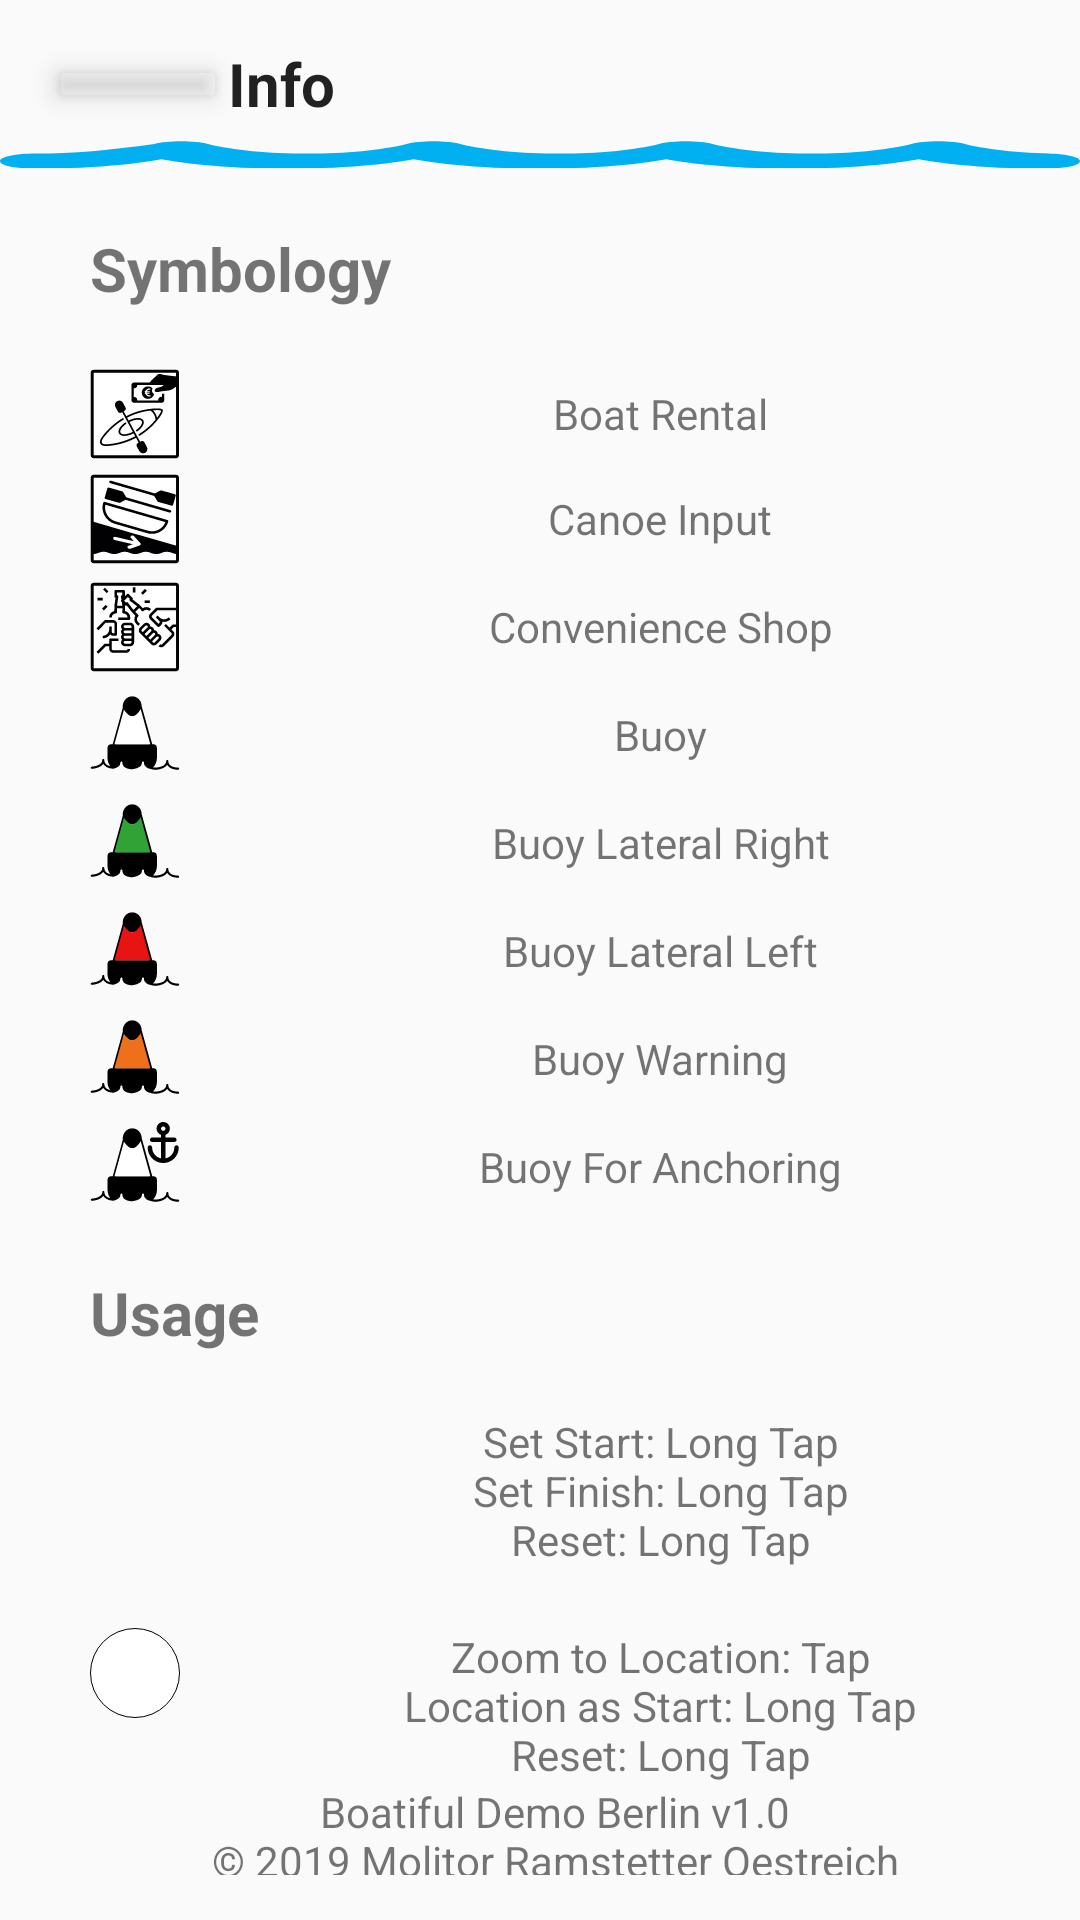

The Android layout XML behind this screen, and the referenced resources:
<!-- AndroidManifest.xml: application theme AppTheme -->
<!-- res/layout/info.xml -->
<?xml version="1.0" encoding="utf-8"?>
<LinearLayout xmlns:android="http://schemas.android.com/apk/res/android"
    xmlns:app="http://schemas.android.com/apk/res-auto"
    xmlns:tools="http://schemas.android.com/tools"
    android:orientation="vertical" android:layout_width="match_parent"
    android:layout_height="match_parent">


    <android.support.v7.widget.Toolbar
        android:id="@+id/main_toolbar"
        android:layout_width="match_parent"
        android:layout_height="wrap_content"
        android:background="@drawable/ic_sea"
        android:elevation="0dp"
        android:titleTextColor="#ffffff"
        app:buttonGravity="top">


        <ImageButton
            android:id="@+id/backButton"
            android:layout_width="60dp"
            android:layout_height="wrap_content"
            android:layout_alignParentLeft="true"
            android:layout_gravity="left"
            android:backgroundTint="@color/Transparent"
            android:elevation="5dp"
            android:onClick="ReturnHome"
            android:src="@drawable/ic_keyboard_backspace_black_24dp" />


        <TextView
            android:id="@+id/title"
            android:layout_width="wrap_content"
            android:layout_height="wrap_content"
            android:gravity="center"
            android:text="Info"
            android:textAppearance="@style/TextAppearance.AppCompat.Body1"
            android:textSize="20dp"
            android:textStyle="bold" />

    </android.support.v7.widget.Toolbar>


    <TextView
        android:id="@+id/legendTitle"
        android:layout_width="match_parent"
        android:layout_height="wrap_content"
        android:layout_marginTop="20dp"
        android:layout_marginBottom="20dp"
        android:gravity="center_vertical"
        android:paddingLeft="30dp"
        android:text="Symbology"
        android:textSize="20dp"
        android:textStyle="bold" />



    <LinearLayout
        android:layout_width="match_parent"
        android:layout_height="wrap_content"
        android:orientation="vertical">

        <LinearLayout
            android:layout_width="match_parent"
            android:layout_height="wrap_content"
            android:layout_marginBottom="5dp"
            android:orientation="horizontal">

            <ImageView
                android:layout_width="30dp"
                android:layout_height="30dp"
                android:layout_marginLeft="30dp"
                android:src="@drawable/ic_boat_rental" />

            <TextView
                android:id="@+id/textView"
                android:layout_width="match_parent"
                android:layout_height="match_parent"
                android:layout_alignParentRight="true"
                android:layout_marginLeft="20dp"
                android:gravity="center_vertical"
                android:text="Boat Rental"
                android:textAlignment="center" />

        </LinearLayout>

        <LinearLayout
            android:layout_width="match_parent"
            android:layout_height="wrap_content"
            android:layout_marginBottom="6dp"
            android:orientation="horizontal">

            <ImageView
                android:layout_width="30dp"
                android:layout_height="30dp"
                android:layout_marginLeft="30dp"
                android:src="@drawable/ic_canoe_input" />

            <TextView
                android:layout_width="match_parent"
                android:layout_height="match_parent"
                android:layout_alignParentRight="true"
                android:layout_marginLeft="20dp"
                android:gravity="center_vertical"
                android:text="Canoe Input"
                android:textAlignment="center" />

        </LinearLayout>

        <LinearLayout
            android:layout_width="match_parent"
            android:layout_height="wrap_content"
            android:layout_marginBottom="6dp"
            android:orientation="horizontal">

            <ImageView
                android:layout_width="30dp"
                android:layout_height="30dp"
                android:layout_marginLeft="30dp"
                android:src="@drawable/ic_spaeti" />

            <TextView
                android:layout_width="match_parent"
                android:layout_height="match_parent"
                android:layout_alignParentRight="true"
                android:layout_marginLeft="20dp"
                android:gravity="center_vertical"
                android:text="Convenience Shop"
                android:textAlignment="center" />

        </LinearLayout>

        <LinearLayout
            android:layout_width="match_parent"
            android:layout_height="wrap_content"
            android:layout_marginBottom="6dp"
            android:orientation="horizontal">

            <ImageView
                android:layout_width="30dp"
                android:layout_height="30dp"
                android:layout_marginLeft="30dp"
                android:src="@drawable/ic_buoy_black" />

            <TextView
                android:layout_width="match_parent"
                android:layout_height="match_parent"
                android:layout_alignParentRight="true"
                android:layout_marginLeft="20dp"
                android:gravity="center_vertical"
                android:text="Buoy"
                android:textAlignment="center" />

        </LinearLayout>

        <LinearLayout
            android:layout_width="match_parent"
            android:layout_height="wrap_content"
            android:layout_marginBottom="6dp"
            android:orientation="horizontal">

            <ImageView
                android:layout_width="30dp"
                android:layout_height="30dp"
                android:layout_marginLeft="30dp"
                android:src="@drawable/ic_buoy_green" />

            <TextView
                android:layout_width="match_parent"
                android:layout_height="match_parent"
                android:layout_alignParentRight="true"
                android:layout_marginLeft="20dp"
                android:gravity="center_vertical"
                android:text="Buoy Lateral Right"
                android:textAlignment="center" />

        </LinearLayout>

        <LinearLayout
            android:layout_width="match_parent"
            android:layout_height="wrap_content"
            android:layout_marginBottom="6dp"
            android:orientation="horizontal">

            <ImageView
                android:layout_width="30dp"
                android:layout_height="30dp"
                android:layout_marginLeft="30dp"
                android:src="@drawable/ic_buoy_red" />

            <TextView
                android:layout_width="match_parent"
                android:layout_height="match_parent"
                android:layout_alignParentRight="true"
                android:layout_marginLeft="20dp"
                android:gravity="center_vertical"
                android:text="Buoy Lateral Left"
                android:textAlignment="center" />

        </LinearLayout>

        <LinearLayout
            android:layout_width="match_parent"
            android:layout_height="wrap_content"
            android:layout_marginBottom="6dp"
            android:orientation="horizontal">

            <ImageView
                android:layout_width="30dp"
                android:layout_height="30dp"
                android:layout_marginLeft="30dp"
                android:src="@drawable/ic_buoy_orange" />

            <TextView
                android:layout_width="match_parent"
                android:layout_height="match_parent"
                android:layout_alignParentRight="true"
                android:layout_marginLeft="20dp"
                android:gravity="center_vertical"
                android:text="Buoy Warning"
                android:textAlignment="center" />

        </LinearLayout>

        <LinearLayout
            android:layout_width="match_parent"
            android:layout_height="wrap_content"
            android:orientation="horizontal">

            <ImageView
                android:layout_width="30dp"
                android:layout_height="30dp"
                android:src="@drawable/ic_buoy_anchor"
                android:layout_marginLeft="30dp"/>

            <TextView
                android:layout_width="match_parent"
                android:layout_height="match_parent"
                android:layout_alignParentRight="true"
                android:layout_marginLeft="20dp"
                android:gravity="center_vertical"
                android:text="Buoy For Anchoring"
                android:textAlignment="center" />

            <TextView
                android:id="@+id/textView2"
                android:layout_width="match_parent"
                android:layout_height="match_parent"
                android:layout_alignParentRight="true"
                android:layout_marginLeft="20dp"
                android:layout_weight="1"
                android:gravity="center_vertical"
                android:text="Buoy For Anchoring"
                android:textAlignment="center" />

        </LinearLayout>




    </LinearLayout>

    <TextView
        android:id="@+id/legendTitle2"
        android:layout_width="match_parent"
        android:layout_height="wrap_content"
        android:layout_marginTop="20dp"
        android:layout_marginBottom="20dp"
        android:gravity="center_vertical"
        android:paddingLeft="30dp"
        android:text="Usage"
        android:textSize="20dp"
        android:textStyle="bold" />

    <LinearLayout
        android:layout_width="match_parent"
        android:layout_height="wrap_content"
        android:orientation="horizontal">

        <ImageView
            android:layout_width="30dp"
            android:layout_height="30dp"
            android:src="@drawable/ic_touch_app_black_24dp"
            android:layout_marginLeft="30dp"/>

        <TextView
            android:layout_width="match_parent"
            android:layout_height="wrap_content"
            android:layout_alignParentRight="true"
            android:layout_marginLeft="20dp"
            android:gravity="center_vertical"
            android:text="@string/usage"
            android:textAlignment="center" />


    </LinearLayout>

    <LinearLayout
        android:layout_width="match_parent"
        android:layout_height="wrap_content"
        android:layout_marginTop="20dp"
        android:orientation="horizontal">

        <ImageView
            android:layout_width="30dp"
            android:layout_height="30dp"
            android:layout_marginLeft="30dp"
            android:background="@drawable/ic_circle"
            android:src="@drawable/ic_my_location_dot_24dp_default" />

        <TextView
            android:layout_width="match_parent"
            android:layout_height="wrap_content"
            android:layout_alignParentRight="true"
            android:layout_marginLeft="20dp"
            android:gravity="center_vertical"
            android:text="@string/location_start"
            android:textAlignment="center" />


    </LinearLayout>

    <RelativeLayout
        android:layout_width="match_parent"
        android:layout_height="wrap_content">

        <TextView
            android:layout_width="match_parent"
            android:layout_height="wrap_content"
            android:layout_alignParentBottom="true"
            android:layout_gravity="bottom"
            android:gravity="center_vertical"
            android:paddingLeft="10dp"
            android:paddingBottom="15dp"
            android:text="@string/credits"
            android:textAlignment="center" />
    </RelativeLayout>
</LinearLayout>
<!-- resources referenced by this layout -->
<resources>
  <color name="Transparent">#00000000</color>
  <!-- drawable ic_circle (drawable) -->
  <layer-list xmlns:android="http://schemas.android.com/apk/res/android">
      <item>
          <shape
              android:shape="oval">
              <solid
                  android:color="@color/White"/>
              <padding
                  android:bottom="7.5dp"
                  android:left="7.5dp"
                  android:right="7.5dp"
                  android:top="7.5dp"/>
              <stroke
                  android:width="0.2dp"
                  android:color="@color/Black"/>
          </shape>
      </item>
      <item>
          <shape
              android:shape="oval">
              <solid
                  android:color="@color/White"/>
  
              <size
                  android:width="10dp"
                  android:height="10dp"/>
              <stroke
                  android:width="1dp"
                  android:color="@color/White"/>
          </shape>
  
      </item>
  </layer-list>
  <!-- drawable ic_sea (drawable) -->
  <vector android:height="24dp" android:viewportHeight="200.964"
      android:viewportWidth="274.964" android:width="24dp" xmlns:android="http://schemas.android.com/apk/res/android">
      <path android:fillColor="@color/LightBlue" android:pathData="M270.963,183.754c-9.717,0 -18.94,-4.233 -25.305,-11.614c-1.709,-1.982 -4.198,-3.123 -6.816,-3.123s-5.106,1.14 -6.816,3.123c-6.363,7.38 -15.586,11.613 -25.304,11.613s-18.94,-4.233 -25.305,-11.614c-1.709,-1.982 -4.198,-3.123 -6.816,-3.123c-2.618,0 -5.106,1.14 -6.816,3.123c-6.363,7.38 -15.586,11.613 -25.304,11.613c-9.718,0 -18.94,-4.233 -25.304,-11.613c-1.71,-1.983 -4.198,-3.123 -6.816,-3.123c-2.618,0 -5.106,1.14 -6.816,3.123c-6.364,7.381 -15.587,11.614 -25.305,11.614c-9.718,0 -18.94,-4.233 -25.304,-11.613c-1.71,-1.983 -4.198,-3.123 -6.816,-3.123c-2.618,0 -5.106,1.14 -6.816,3.123C27.94,179.522 18.717,183.754 9,183.754c-4.971,0 -9,4.029 -9,9s4.029,9 9,9c10.469,0 20.558,-3.195 29.029,-9c1.055,-0.723 2.09,-1.48 3.092,-2.283c1.002,0.803 2.037,1.56 3.092,2.283c8.47,5.805 18.56,9 29.028,9c10.468,0 20.558,-3.195 29.029,-9c1.055,-0.723 2.09,-1.48 3.092,-2.283c1.002,0.803 2.037,1.56 3.092,2.283c8.47,5.805 18.56,9 29.028,9s20.558,-3.195 29.028,-9c1.055,-0.723 2.089,-1.48 3.092,-2.283c1.002,0.803 2.037,1.56 3.092,2.283c8.47,5.805 18.56,9 29.029,9c10.469,0 20.558,-3.195 29.028,-9c1.055,-0.723 2.089,-1.48 3.092,-2.283c1.002,0.803 2.037,1.56 3.092,2.283c8.47,5.805 18.56,9 29.029,9c4.971,0 9,-4.029 9,-9S270.934,183.754 265.963,183.754z"/>
  </vector>
  <string name="credits">Boatiful Demo Berlin v1.0\n© 2019 Molitor Ramstetter Oestreich</string>
  <string name="location_start">Zoom to Location: Tap\nLocation as Start: Long Tap\nReset: Long Tap</string>
  <string name="usage">Set Start: Long Tap\nSet Finish: Long Tap\nReset: Long Tap</string>
  <style name="AppTheme" parent="Theme.AppCompat.Light.NoActionBar" />
  <color name="White">#FFFFFFFF</color>
  <color name="Black">#FF000000</color>
  <color name="LightBlue">#00B0F0</color>
</resources>
